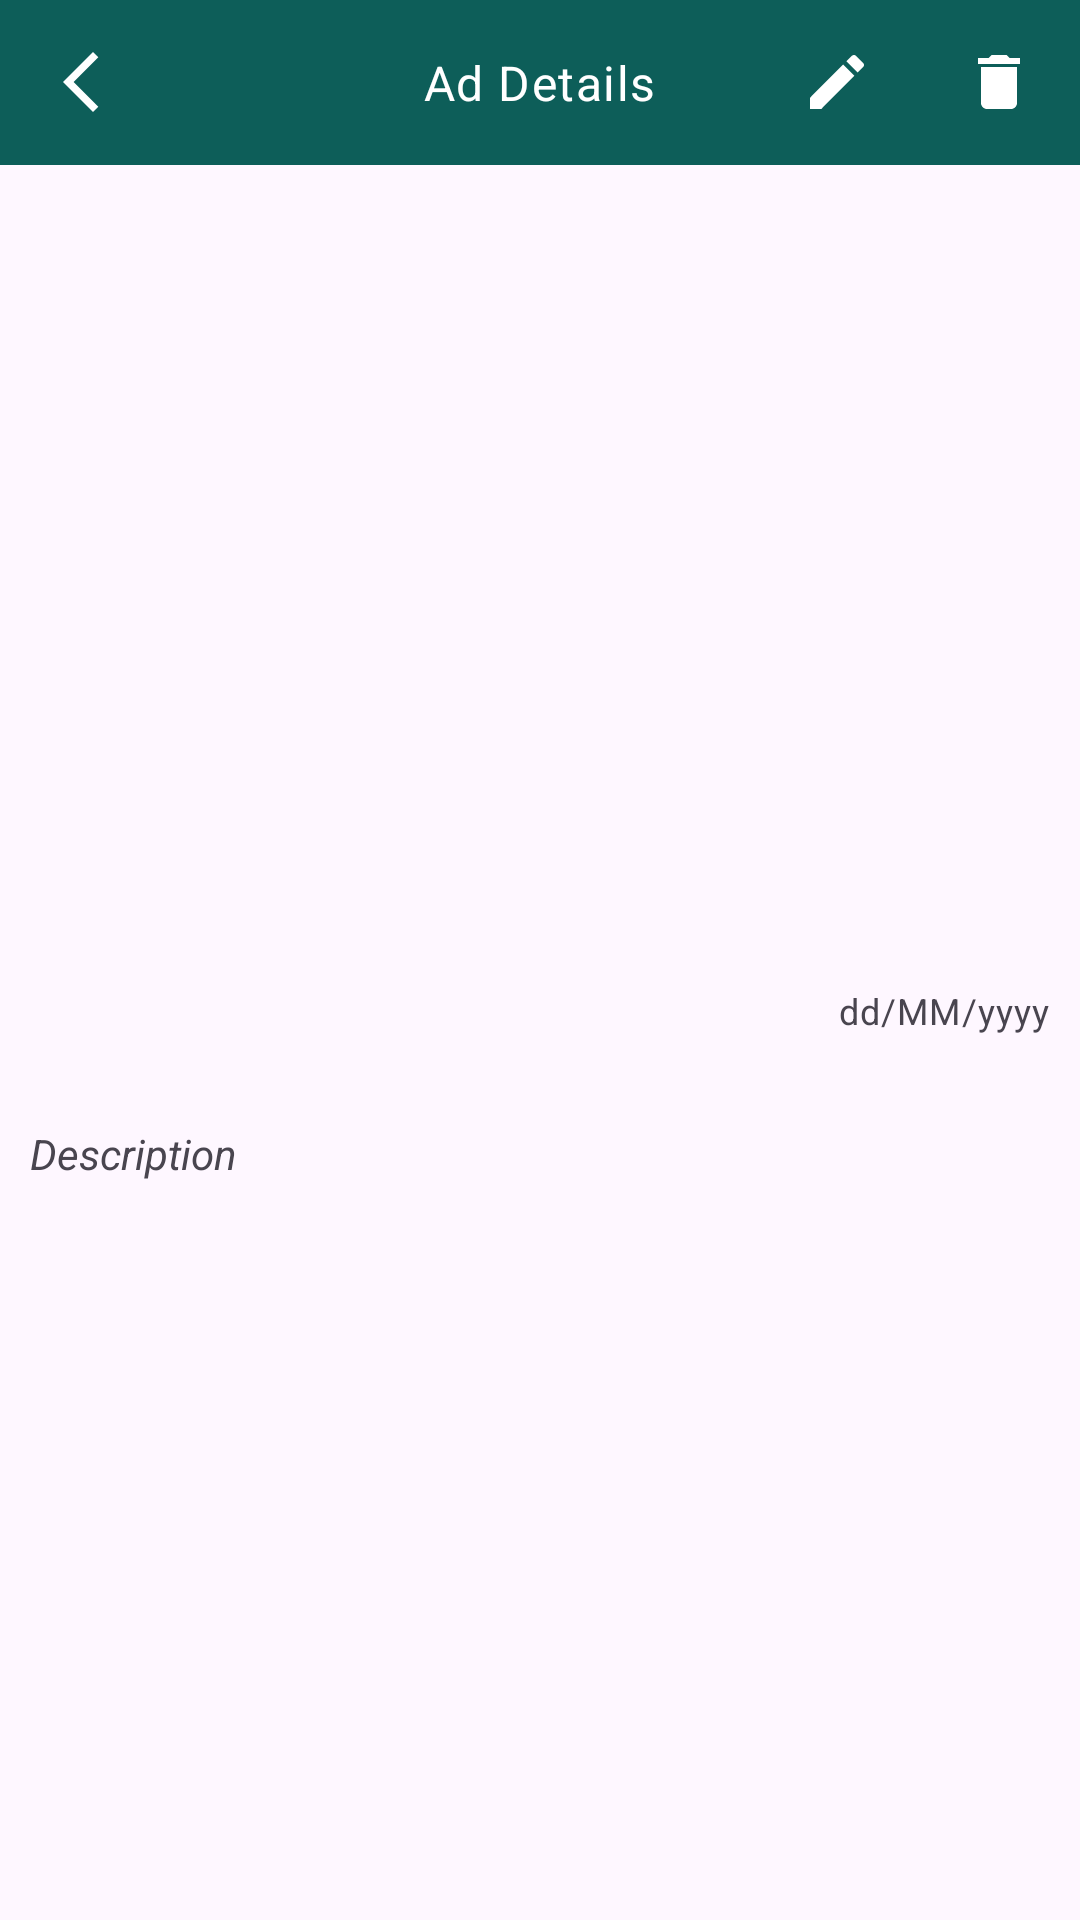

Write the Android layout XML for this screen, with the resource values it uses.
<!-- AndroidManifest.xml: application theme Theme.CollegeAlertApp -->
<!-- res/layout/activity_ad_details.xml -->
<RelativeLayout xmlns:android="http://schemas.android.com/apk/res/android"
    xmlns:tools="http://schemas.android.com/tools"
    android:layout_width="match_parent"
    android:layout_height="match_parent"
    xmlns:app="http://schemas.android.com/apk/res-auto">

    <RelativeLayout
        android:id="@+id/toolbarRl"
        android:layout_width="match_parent"
        android:layout_height="55dp"
        android:background="@color/DarkGreen">

        
        <ImageButton
            android:id="@+id/toolbarBackBtn"
            android:layout_width="wrap_content"
            android:layout_height="wrap_content"
            android:src="@drawable/baseline_arrow_back_ios_new_24"
            app:tint="@color/white"
            android:background="@android:color/transparent"
            android:layout_centerVertical="true"
            android:padding="15dp" />

        
        <TextView
            android:id="@+id/toolbarTitleTv"
            android:layout_width="wrap_content"
            android:layout_height="wrap_content"
            style="@style/TextAppearance.MaterialComponents.Body1"
            android:text="Ad Details"
            android:textColor="@color/white"
            android:layout_centerInParent="true" />

        
        <ImageButton
            android:id="@+id/toolbarEditBtn"
            app:tint="@color/white"
            android:layout_width="wrap_content"
            android:layout_height="wrap_content"
            android:src="@drawable/baseline_edit_24"
            android:layout_toStartOf="@id/toolbarDeleteBtn"
            android:layout_centerVertical="true"
            android:background="@android:color/transparent"
            android:padding="15dp" />

        
        <ImageButton
            android:id="@+id/toolbarDeleteBtn"
            android:layout_width="wrap_content"
            android:layout_height="wrap_content"
            android:src="@drawable/baseline_delete_24"
            app:tint="@color/white"
            android:layout_centerVertical="true"
            android:layout_alignParentEnd="true"
            android:background="@android:color/transparent"
            android:padding="15dp" />


    </RelativeLayout>

    <ScrollView
        android:layout_width="match_parent"
        android:layout_height="match_parent"
        android:layout_below="@id/toolbarRl">

        <RelativeLayout
            android:layout_width="match_parent"
            android:layout_height="wrap_content"
            android:padding="10dp">

            
            <androidx.viewpager2.widget.ViewPager2
                android:id="@+id/imageSliderVp"
                android:layout_width="match_parent"
                android:layout_height="200dp"/>


            
            <TextView
                android:id="@+id/titleTv"
                android:layout_below="@id/imageSliderVp"
                style="@style/TextAppearance.MaterialComponents.Body2"
                android:layout_width="wrap_content"
                android:textStyle="bold"
                android:layout_height="wrap_content"
                tools:text="@tools:sample/lorem[5]"
                android:layout_marginTop="10dp"
                android:textSize="25sp"
                android:maxLines="3"/>

            
            <TextView
                android:id="@+id/dateTv"
                style="@style/TextAppearance.MaterialComponents.Caption"
                android:layout_width="wrap_content"
                android:layout_marginTop="20dp"
                android:layout_height="wrap_content"
                android:text="dd/MM/yyyy"
                android:layout_below="@+id/titleTv"
                android:layout_alignParentEnd="true" />


            
            <TextView
                android:id="@+id/descriptionLabelTv"
                android:layout_width="wrap_content"
                android:layout_height="wrap_content"
                android:text="Description"
                android:textStyle="italic"
                android:layout_below="@id/dateTv"
                android:layout_marginTop="30dp"/>

            
            <TextView
                android:id="@+id/descriptionTv"
                style="@style/TextAppearance.MaterialComponents.Body2"
                android:layout_width="wrap_content"
                android:layout_height="wrap_content"
                tools:text="@tools:sample/lorem[20]"
                android:layout_below="@id/descriptionLabelTv" />
        </RelativeLayout>
    </ScrollView>
</RelativeLayout>
<!-- resources referenced by this layout -->
<resources>
  <color name="DarkGreen">#0d5e59</color>
  <color name="white">#FFFFFFFF</color>
  <!-- drawable baseline_arrow_back_ios_new_24 (drawable) -->
  <vector android:height="24dp" android:tint="#959595"
      android:viewportHeight="24" android:viewportWidth="24"
      android:width="24dp" xmlns:android="http://schemas.android.com/apk/res/android">
      <path android:fillColor="@android:color/white" android:pathData="M17.77,3.77l-1.77,-1.77l-10,10l10,10l1.77,-1.77l-8.23,-8.23z"/>
  </vector>
  <!-- drawable baseline_delete_24 (drawable) -->
  <vector android:height="24dp" android:tint="#959595"
      android:viewportHeight="24" android:viewportWidth="24"
      android:width="24dp" xmlns:android="http://schemas.android.com/apk/res/android">
      <path android:fillColor="@android:color/white" android:pathData="M6,19c0,1.1 0.9,2 2,2h8c1.1,0 2,-0.9 2,-2V7H6v12zM19,4h-3.5l-1,-1h-5l-1,1H5v2h14V4z"/>
  </vector>
  <!-- drawable baseline_edit_24 (drawable) -->
  <vector android:height="24dp" android:tint="#959595"
      android:viewportHeight="24" android:viewportWidth="24"
      android:width="24dp" xmlns:android="http://schemas.android.com/apk/res/android">
      <path android:fillColor="@android:color/white" android:pathData="M3,17.25V21h3.75L17.81,9.94l-3.75,-3.75L3,17.25zM20.71,7.04c0.39,-0.39 0.39,-1.02 0,-1.41l-2.34,-2.34c-0.39,-0.39 -1.02,-0.39 -1.41,0l-1.83,1.83 3.75,3.75 1.83,-1.83z"/>
  </vector>
  <style name="Theme.CollegeAlertApp" parent="Base.Theme.CollegeAlertApp" />
  <style name="Base.Theme.CollegeAlertApp" parent="Theme.Material3.DayNight.NoActionBar">
          
          
      </style>
</resources>
